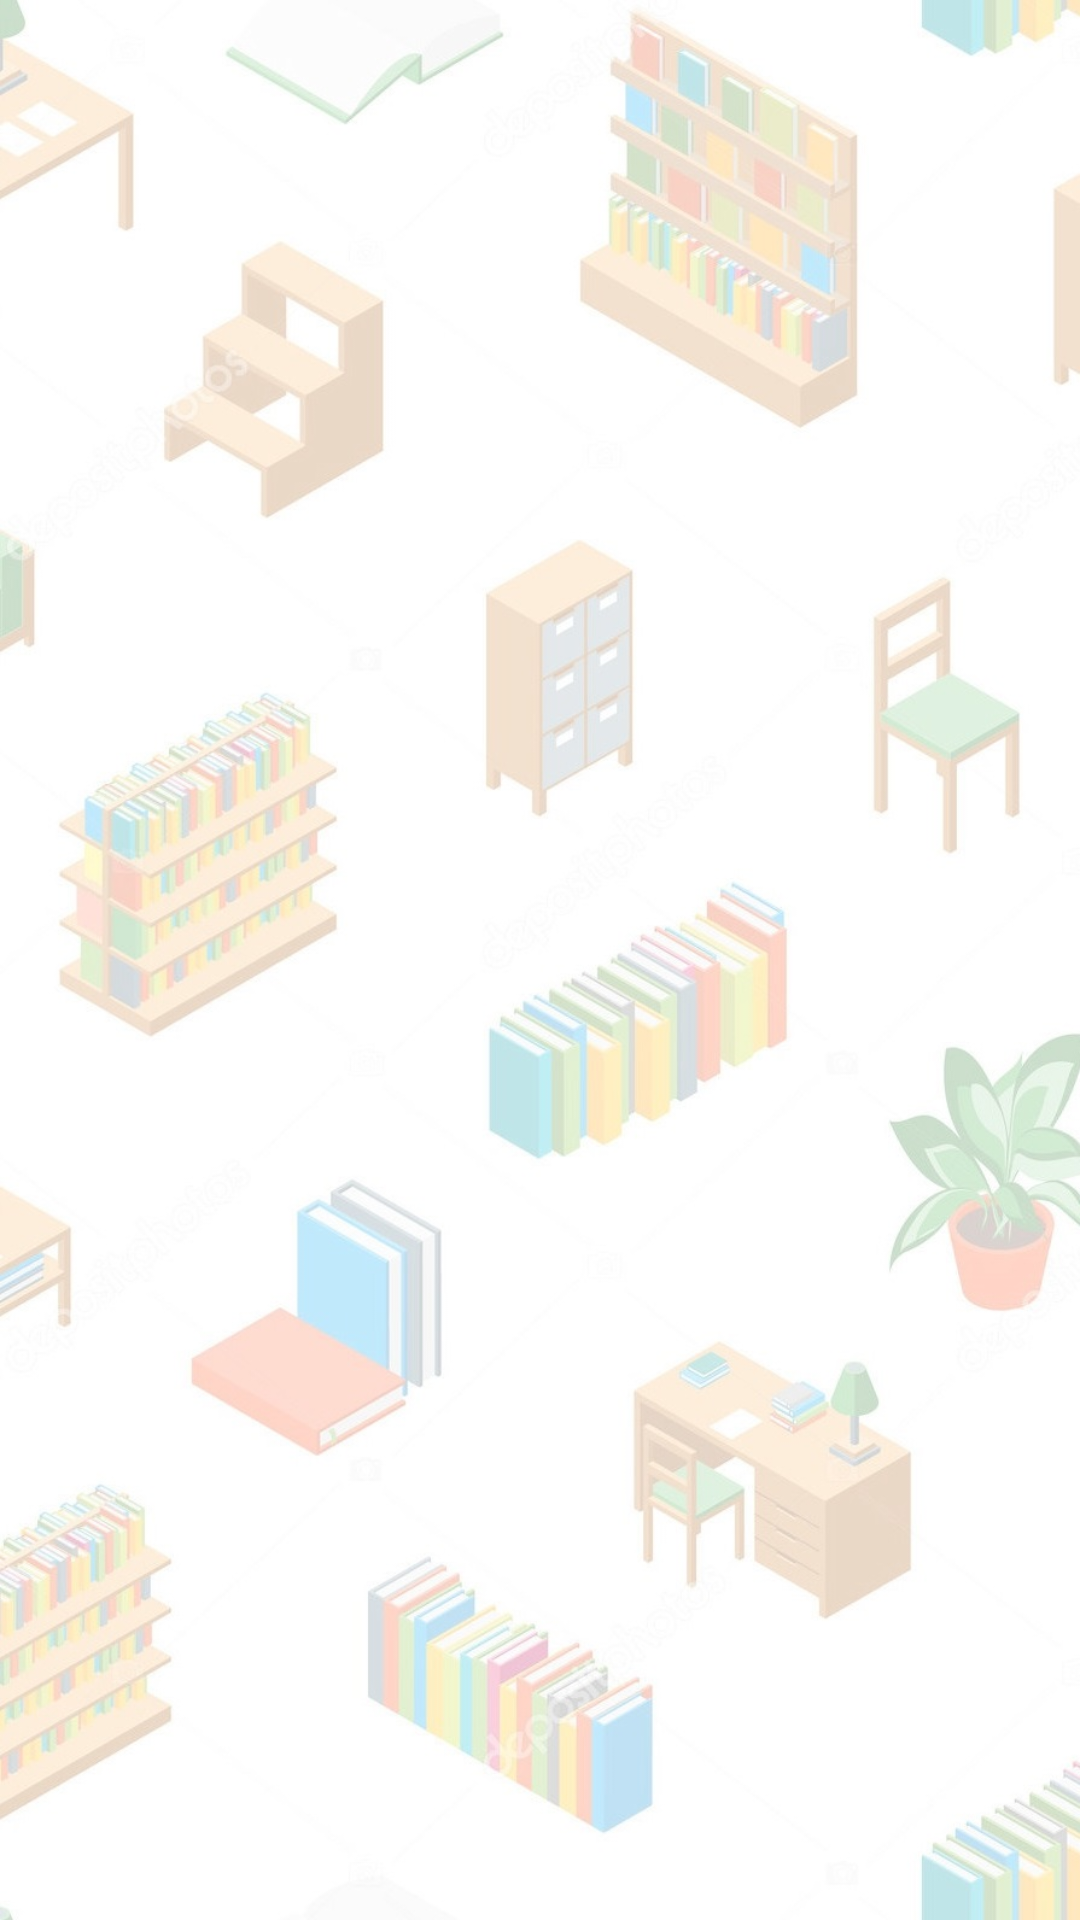

Reconstruct the res/layout file that produces this screen, plus the resources it refers to.
<!-- AndroidManifest.xml: application theme Theme.CustomTheme -->
<!-- res/layout/fragment_confirmation.xml -->
<?xml version="1.0" encoding="utf-8"?>
<androidx.constraintlayout.widget.ConstraintLayout xmlns:android="http://schemas.android.com/apk/res/android"
    xmlns:tools="http://schemas.android.com/tools"
    android:layout_width="match_parent"
    android:layout_height="match_parent"
    android:background="@drawable/furniturebackgroundcut"
    tools:context=".orderflow.OrderConfirmationFragment">



</androidx.constraintlayout.widget.ConstraintLayout>
<!-- resources referenced by this layout -->
<resources>
  <!-- drawable furniturebackgroundcut: jpg bitmap (drawable, 130978 bytes) -->
  <style name="Theme.CustomTheme" parent="Theme.AppCompat.Light.NoActionBar">
          
          <item name="colorPrimary">@color/purple_500</item>
          <item name="colorPrimaryVariant">@color/purple_700</item>
          <item name="colorOnPrimary">@color/white</item>
          
          <item name="colorSecondary">@color/teal_200</item>
          <item name="colorSecondaryVariant">@color/teal_700</item>
          <item name="colorOnSecondary">@color/black</item>
          
          <item name="android:statusBarColor" tools:targetApi="l">?attr/colorPrimaryVariant</item>
          
      </style>
  <color name="purple_500">#E3B81E</color>
  <color name="purple_700">#E3B81E</color>
  <color name="white">#FFFFFFFF</color>
  <color name="teal_200">#FF03DAC5</color>
  <color name="teal_700">#FF018786</color>
  <color name="black">#FF000000</color>
</resources>
